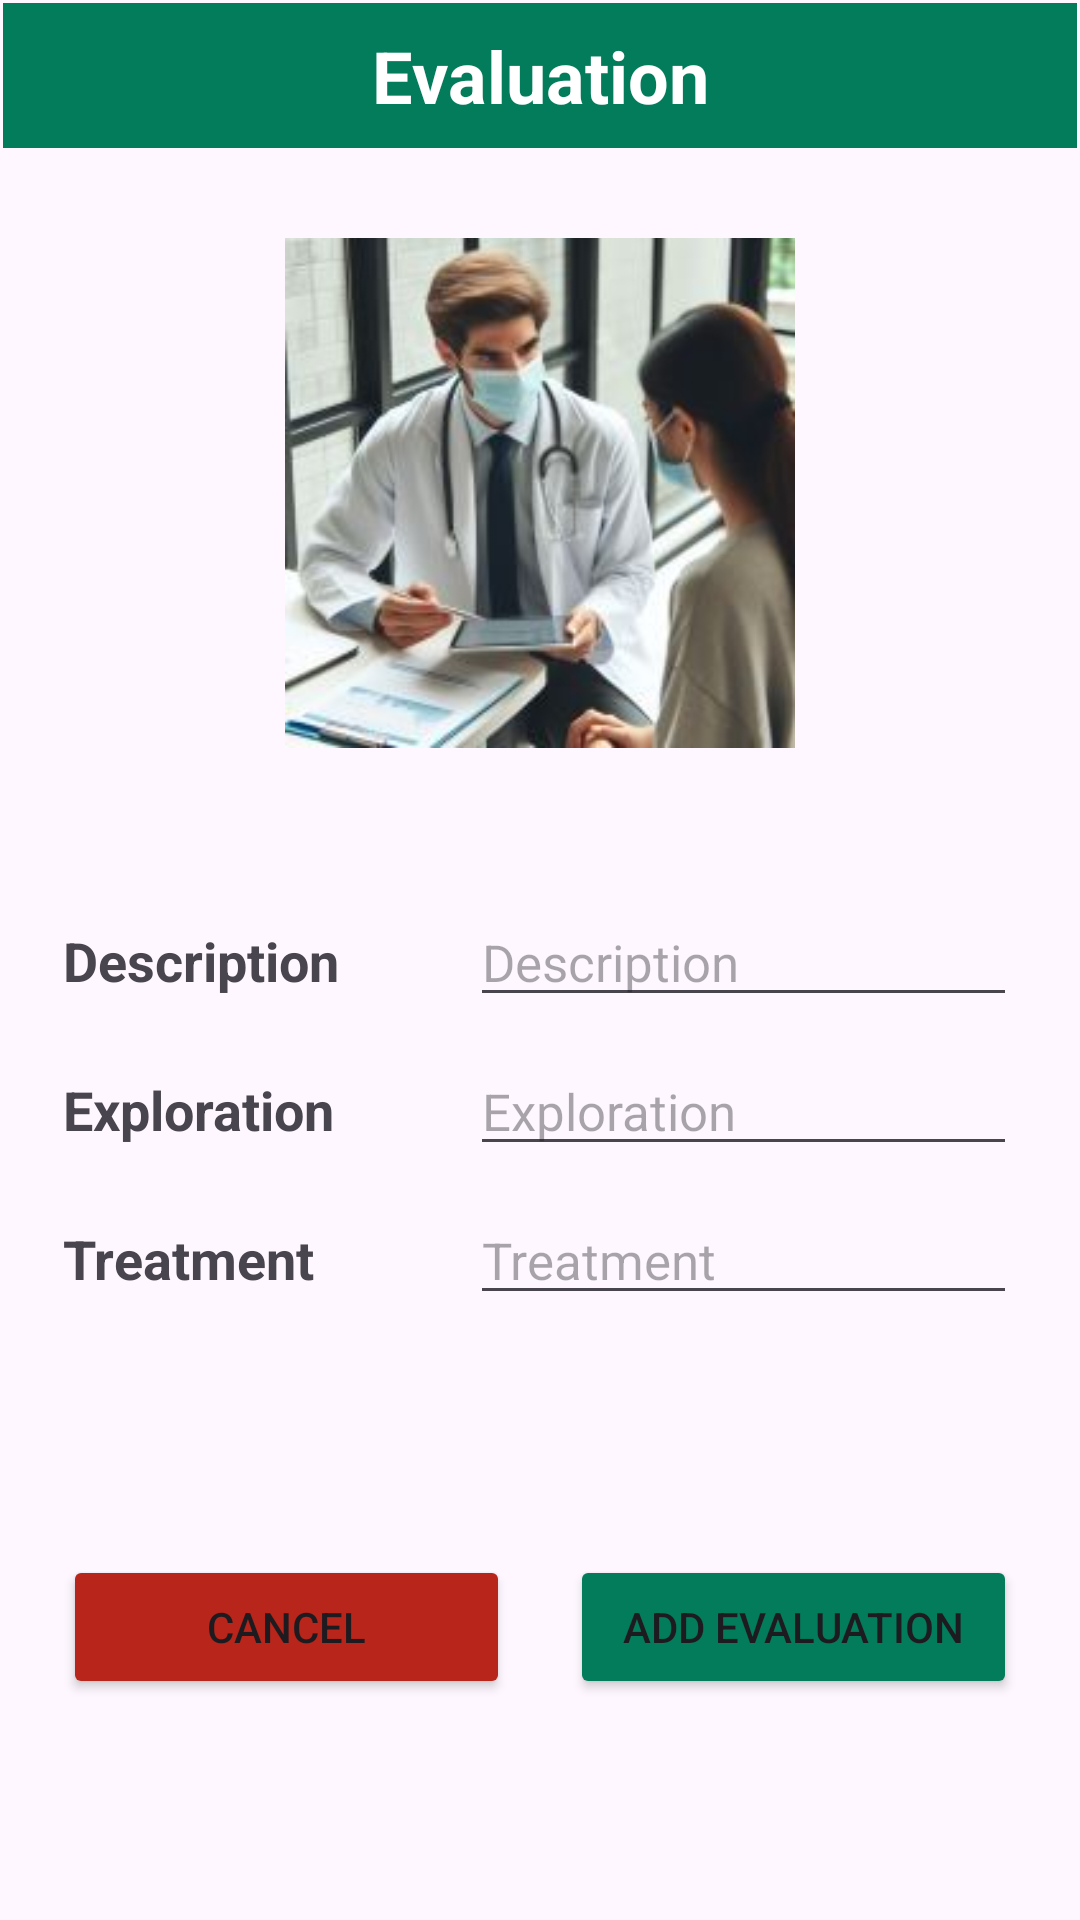

Android layout source for this screen:
<!-- AndroidManifest.xml: application theme Theme.IDoctor3 -->
<!-- res/layout/activity_evaluation_professional.xml -->
<?xml version="1.0" encoding="utf-8"?>
<androidx.constraintlayout.widget.ConstraintLayout xmlns:android="http://schemas.android.com/apk/res/android"
    xmlns:app="http://schemas.android.com/apk/res-auto"
    xmlns:tools="http://schemas.android.com/tools"
    android:layout_width="match_parent"
    android:layout_height="match_parent"
    tools:context=".activities.EvaluationProfessionalActivity">

    <ScrollView
        android:layout_width="match_parent"
        android:layout_height="match_parent"
        android:layout_marginStart="1dp"
        android:layout_marginTop="1dp"
        android:layout_marginEnd="1dp"
        android:layout_marginBottom="1dp"
        app:layout_constraintBottom_toBottomOf="parent"
        app:layout_constraintEnd_toEndOf="parent"
        app:layout_constraintStart_toStartOf="parent"
        app:layout_constraintTop_toTopOf="parent">


        <LinearLayout
            android:layout_width="match_parent"
            android:layout_height="wrap_content"
            android:orientation="vertical">

            <TextView
                android:id="@+id/tvTitlePatientRegister"
                android:layout_width="match_parent"
                android:layout_height="wrap_content"
                android:layout_marginBottom="10dp"
                android:background="@color/principal"
                android:text="Evaluation"
                android:textAlignment="center"
                android:textColor="@android:color/white"
                android:textSize="24sp"
                android:textStyle="bold"
                android:padding="8dp" />

            <ImageView
                android:id="@+id/imgEvaluation"
                android:layout_width="match_parent"
                android:layout_height="170dp"
                android:layout_marginTop="20dp"
                app:srcCompat="@mipmap/evaluation"
                tools:ignore="SpeakableTextPresentCheck" />

            <LinearLayout
                android:layout_width="match_parent"
                android:layout_height="match_parent"
                android:orientation="horizontal"
                android:layout_marginTop="50dp">

                <TextView
                    android:id="@+id/tvDescripEvalProf"
                    android:layout_width="110dp"
                    android:layout_height="wrap_content"
                    android:layout_marginLeft="20dp"
                    android:layout_marginRight="20dp"
                    android:layout_weight="1"
                    android:text="Description"
                    android:textSize="18sp"
                    android:textStyle="bold" />

                <EditText
                    android:id="@+id/etDescripEvalProf"
                    android:layout_width="wrap_content"
                    android:layout_height="wrap_content"
                    android:layout_marginLeft="20dp"
                    android:layout_marginRight="20dp"
                    android:layout_weight="1"
                    android:ems="10"
                    android:hint="Description"
                    android:inputType="text"
                    android:textSize="17sp"
                    tools:ignore="TouchTargetSizeCheck" />
            </LinearLayout>

            <LinearLayout
                android:layout_width="match_parent"
                android:layout_height="match_parent"
                android:layout_marginTop="10dp"
                android:orientation="horizontal">

                <TextView
                    android:id="@+id/tvExpEvalProf"
                    android:layout_width="110dp"
                    android:layout_height="wrap_content"
                    android:layout_marginLeft="20dp"
                    android:layout_marginRight="20dp"
                    android:layout_weight="1"
                    android:text="Exploration"
                    android:textSize="18sp"
                    android:textStyle="bold" />

                <EditText
                    android:id="@+id/etExpEvalProf"
                    android:layout_width="wrap_content"
                    android:layout_height="wrap_content"
                    android:layout_marginLeft="20dp"
                    android:layout_marginRight="20dp"
                    android:layout_weight="1"
                    android:ems="10"
                    android:hint="Exploration"
                    android:inputType="text"
                    android:textSize="17sp"
                    tools:ignore="TouchTargetSizeCheck" />
            </LinearLayout>

            <LinearLayout
                android:layout_width="match_parent"
                android:layout_height="match_parent"
                android:layout_marginTop="10dp"
                android:orientation="horizontal">

                <TextView
                    android:id="@+id/tvTreatEvalProf"
                    android:layout_width="110dp"
                    android:layout_height="wrap_content"
                    android:layout_marginLeft="20dp"
                    android:layout_marginRight="20dp"
                    android:layout_weight="1"
                    android:text="Treatment"
                    android:textSize="18sp"
                    android:textStyle="bold" />

                <EditText
                    android:id="@+id/etTreatEvalProf"
                    android:layout_width="wrap_content"
                    android:layout_height="wrap_content"
                    android:layout_marginLeft="20dp"
                    android:layout_marginRight="20dp"
                    android:layout_weight="1"
                    android:ems="10"
                    android:hint="Treatment"
                    android:inputType="text"
                    android:textSize="17sp"
                    tools:ignore="TouchTargetSizeCheck" />
            </LinearLayout>

            <LinearLayout
                android:layout_width="match_parent"
                android:layout_height="match_parent"
                android:orientation="horizontal"
                android:layout_marginTop="80dp"
                android:layout_marginLeft="20dp"
                android:layout_marginRight="20dp">

                <Button
                    android:id="@+id/btnBackEval"
                    android:layout_width="50dp"
                    android:layout_height="wrap_content"
                    android:layout_weight="1"
                    android:text="Cancel"
                    android:layout_marginRight="10dp"
                    android:backgroundTint="@color/back"/>

                <Button
                    android:id="@+id/btnAddEval"
                    android:layout_width="50dp"
                    android:layout_height="wrap_content"
                    android:layout_weight="1"
                    android:text="Add Evaluation"
                    android:layout_marginLeft="10dp"
                    android:backgroundTint="@color/principal"/>
            </LinearLayout>
        </LinearLayout>
    </ScrollView>
</androidx.constraintlayout.widget.ConstraintLayout>
<!-- resources referenced by this layout -->
<resources>
  <color name="back">#B8251A</color>
  <color name="principal">#037c5b</color>
  <!-- mipmap evaluation: jpg bitmap (mipmap-mdpi, 10632 bytes) -->
  <style name="Theme.IDoctor3" parent="Base.Theme.IDoctor3" />
  <style name="Base.Theme.IDoctor3" parent="Theme.Material3.DayNight.NoActionBar">
          
          <item name="colorPrimary">@color/principal</item>
      </style>
</resources>
